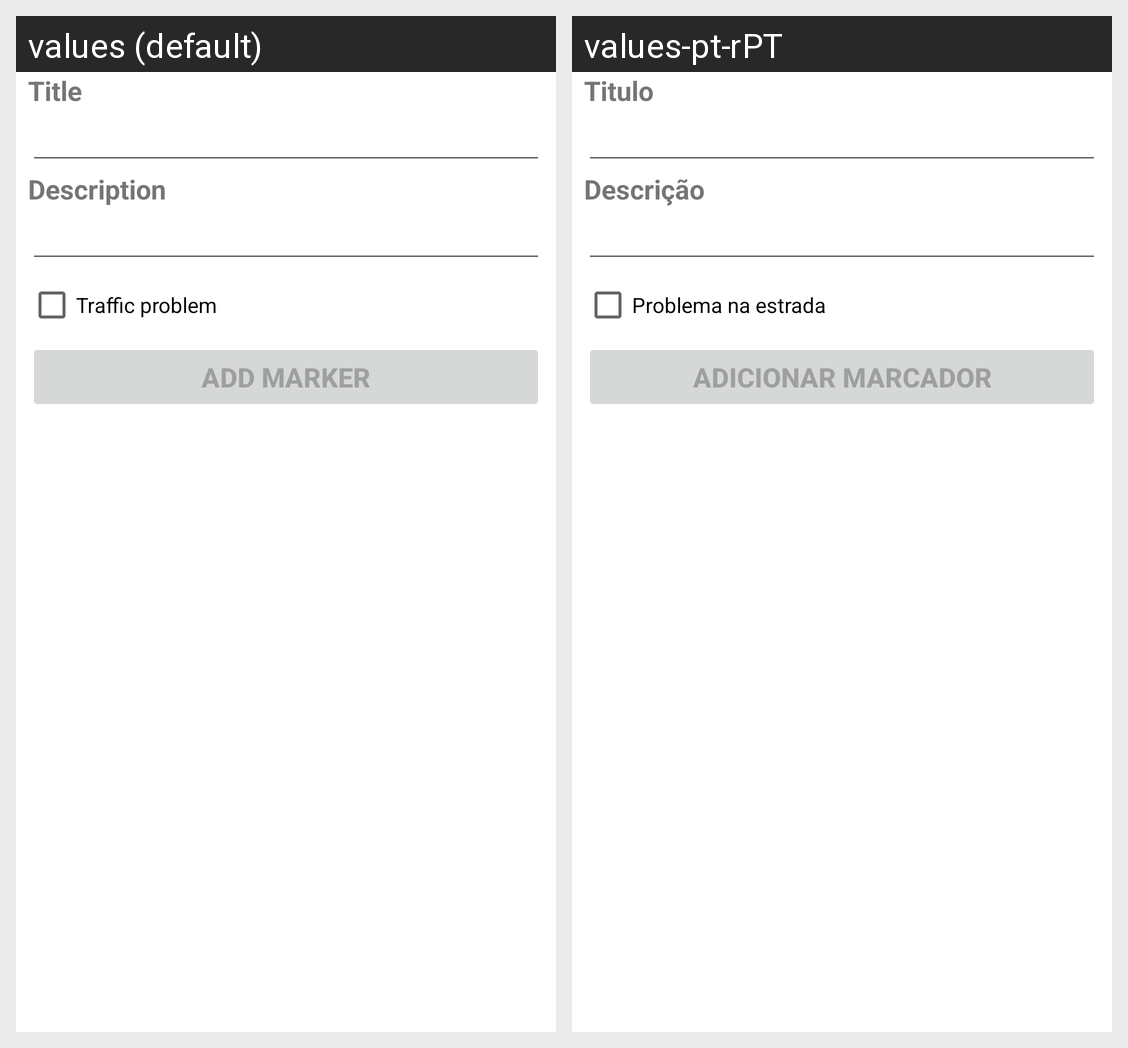

Here is an Android app screen in its default locale and in the app's own translations. Write out the translated-string differences for the strings that appear on this screen.
Android screen res/layout/activity_add_marker.xml rendered under 2 locales, left to right: values (default), values-pt-rPT. Device: Nexus 5 (rendered at 1080×1920; each locale shown at half size, 540×960, under a caption strip naming it); theme Theme.SmartCities.
Strings drawn on this screen, with the default value and each locale's value (text and hints the layout hard-codes, and strings that could not be matched under every locale, appear in the picture but are not listed):

title
  values: Title
  values-pt-rPT: Titulo

description
  values: Description
  values-pt-rPT: Descrição

traffic_problem
  values: Traffic problem
  values-pt-rPT: Problema na estrada

add_marker
  values: Add marker
  values-pt-rPT: Adicionar marcador
